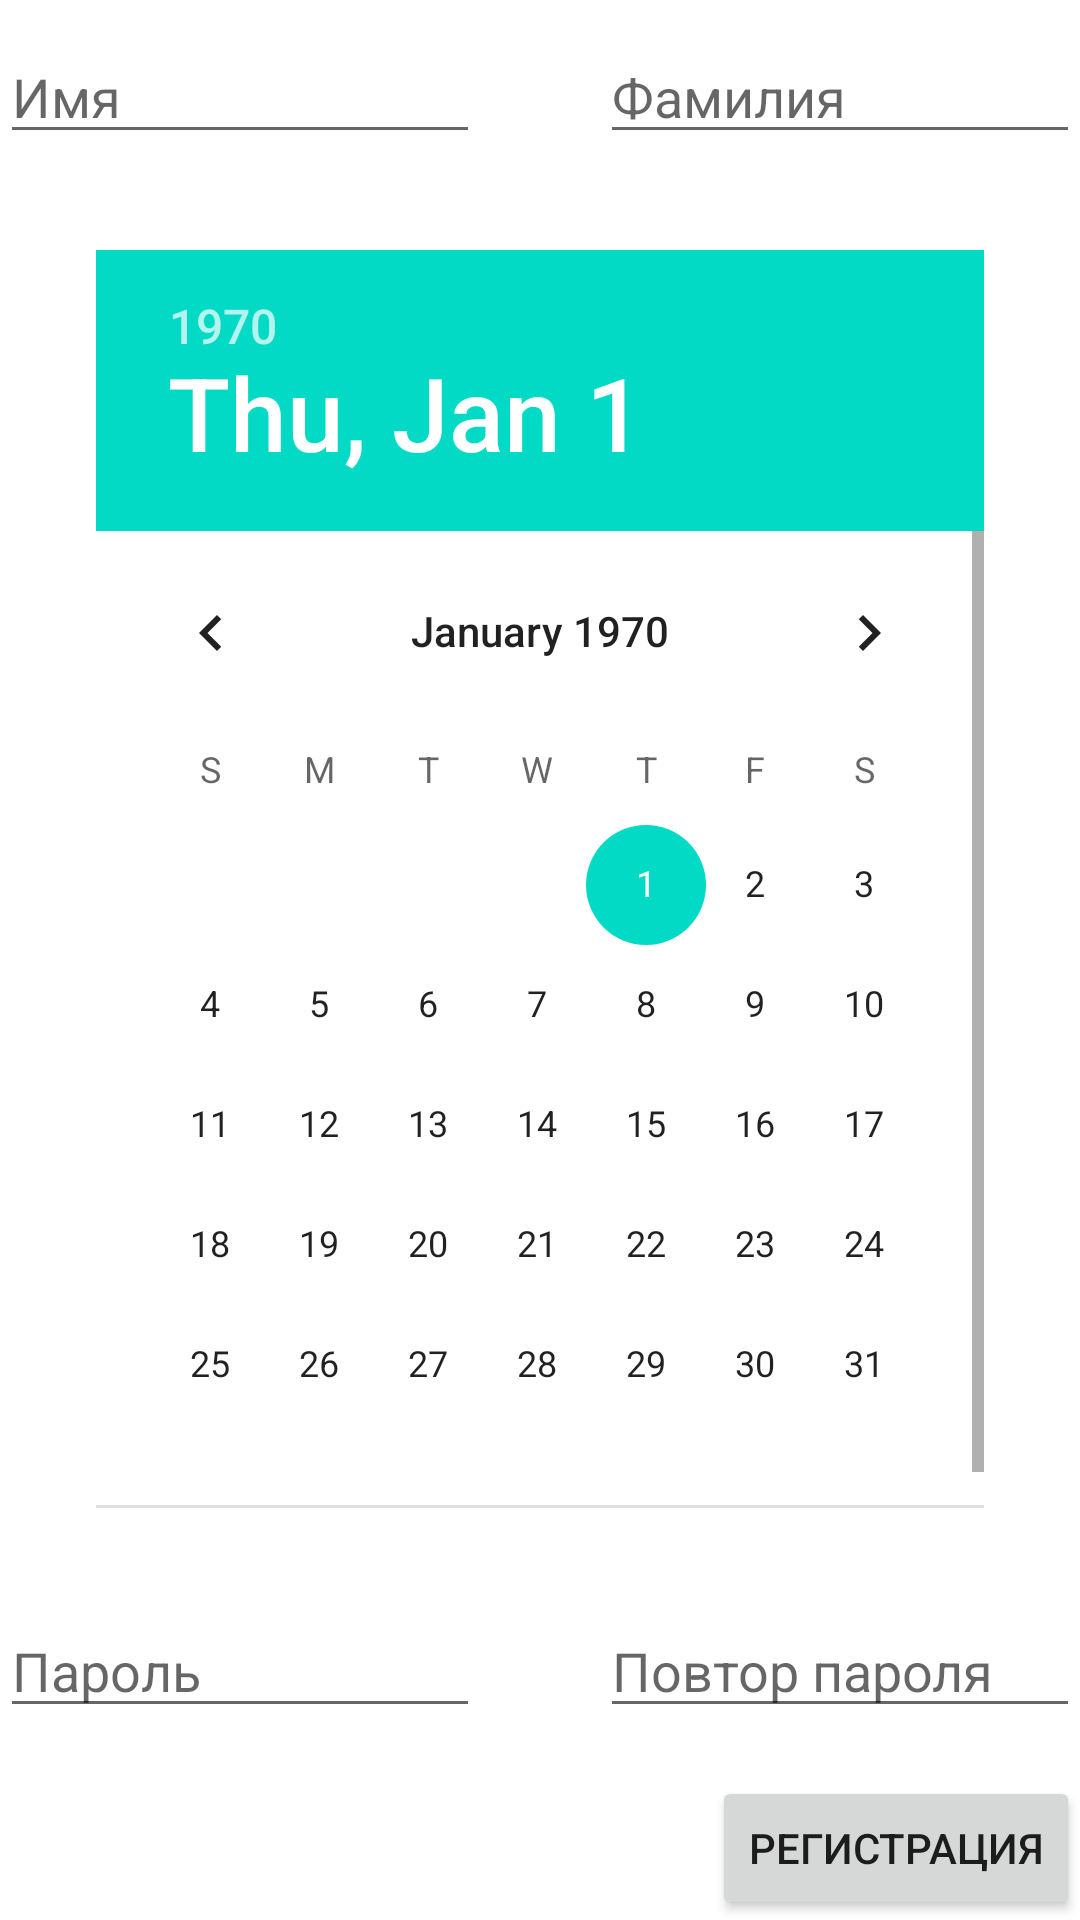

Write the Android layout XML for this screen, with the resource values it uses.
<!-- AndroidManifest.xml: application theme Theme.ShiftTest -->
<!-- res/layout/fragment_register.xml -->
<?xml version="1.0" encoding="utf-8"?>
<androidx.constraintlayout.widget.ConstraintLayout xmlns:android="http://schemas.android.com/apk/res/android"
    xmlns:app="http://schemas.android.com/apk/res-auto"
    android:layout_width="match_parent"
    android:layout_height="match_parent">

    <EditText
        android:id="@+id/nameEdit"
        android:layout_width="160dp"
        android:layout_height="wrap_content"
        app:layout_constraintStart_toStartOf="parent"
        app:layout_constraintTop_toTopOf="parent"
        android:layout_marginTop="10dp"
        android:hint="@string/name_edit_placeholder" />

    <EditText
        android:id="@+id/surnameEdit"
        android:layout_width="160dp"
        android:layout_height="wrap_content"
        app:layout_constraintEnd_toEndOf="parent"
        app:layout_constraintTop_toTopOf="parent"
        android:layout_marginTop="10dp"
        android:hint="@string/surname_edit_placeholder" />

    <DatePicker
        android:id="@+id/datePicker"
        android:layout_width="0dp"
        android:layout_height="0dp"
        app:layout_constraintStart_toStartOf="parent"
        app:layout_constraintEnd_toEndOf="parent"
        app:layout_constraintTop_toBottomOf="@id/nameEdit"
        app:layout_constraintBottom_toTopOf="@id/passwordEdit"
        android:layout_marginTop="32dp"
        android:layout_marginBottom="32dp"
        android:layout_marginStart="32dp"
        android:layout_marginEnd="32dp" />

    <EditText
        android:id="@+id/passwordEdit"
        android:layout_width="160dp"
        android:layout_height="wrap_content"
        android:layout_marginBottom="64dp"
        app:layout_constraintBottom_toBottomOf="parent"
        app:layout_constraintStart_toStartOf="parent"
        android:layout_marginTop="10dp"
        android:hint="@string/password_placeholder" />

    <EditText
        android:id="@+id/passwordRepeatEdit"
        android:layout_width="160dp"
        android:layout_height="wrap_content"
        android:layout_marginBottom="64dp"
        app:layout_constraintBottom_toBottomOf="parent"
        app:layout_constraintEnd_toEndOf="parent"
        android:layout_marginTop="10dp"
        android:hint="@string/password_repeat_placeholder" />

    <Button
        android:id="@+id/registerButton"
        android:layout_width="wrap_content"
        android:layout_height="wrap_content"
        android:text="@string/register_button_text"
        app:layout_constraintBottom_toBottomOf="parent"
        app:layout_constraintEnd_toEndOf="parent" />

</androidx.constraintlayout.widget.ConstraintLayout>
<!-- resources referenced by this layout -->
<resources>
  <string name="name_edit_placeholder">Имя</string>
  <string name="password_placeholder">Пароль</string>
  <string name="password_repeat_placeholder">Повтор пароля</string>
  <string name="register_button_text">Регистрация</string>
  <string name="surname_edit_placeholder">Фамилия</string>
  <style name="Theme.ShiftTest" parent="Theme.MaterialComponents.DayNight.DarkActionBar">
          
          <item name="colorPrimary">@color/purple_500</item>
          <item name="colorPrimaryVariant">@color/purple_700</item>
          <item name="colorOnPrimary">@color/white</item>
          
          <item name="colorSecondary">@color/teal_200</item>
          <item name="colorSecondaryVariant">@color/teal_700</item>
          <item name="colorOnSecondary">@color/black</item>
          
          <item name="android:statusBarColor" tools:targetApi="l">?attr/colorPrimaryVariant</item>
          
      </style>
  <!-- not gathered from this repository: default colours our renderer supplied (Android Studio template values) -->
  <color name="purple_500">#FF6200EE</color>
  <color name="purple_700">#FF3700B3</color>
  <color name="teal_200">#FF03DAC5</color>
  <color name="teal_700">#FF018786</color>
  <color name="black">#FF000000</color>
  <color name="white">#FFFFFFFF</color>
</resources>
